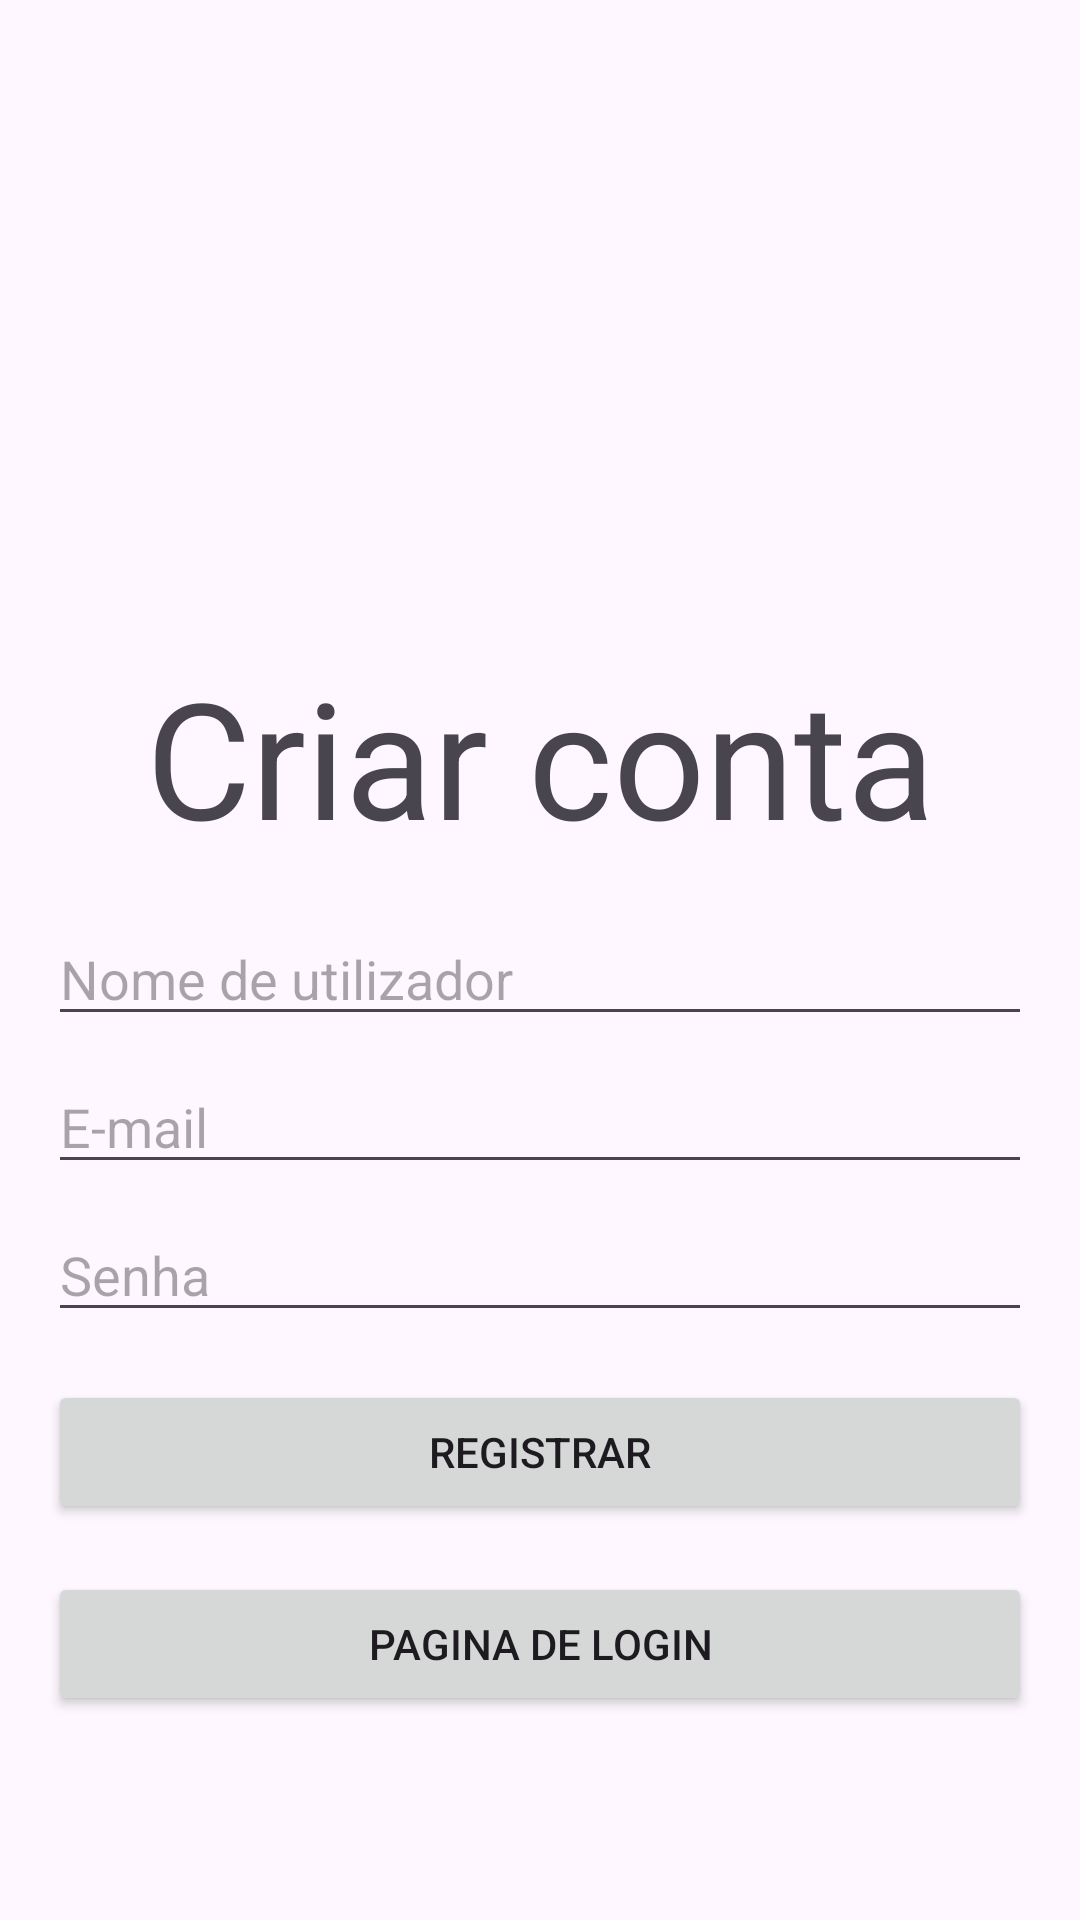

Write the Android layout XML for this screen, with the resource values it uses.
<!-- AndroidManifest.xml: application theme Theme.Project_viagens -->
<!-- res/layout/activity_criarconta.xml -->
<androidx.appcompat.widget.LinearLayoutCompat xmlns:android="http://schemas.android.com/apk/res/android"
    android:layout_width="match_parent"
    android:layout_height="match_parent"
    android:orientation="vertical"
    android:padding="16dp">

  <TextView
      android:id="@+id/textView"
      android:layout_width="match_parent"
      android:layout_height="wrap_content"
      android:textAlignment="center"
      android:layout_marginTop="200dp"
      android:textSize="54dp"
      android:text="Criar conta" />


  <EditText
      android:id="@+id/username"
      android:layout_width="match_parent"
      android:layout_height="wrap_content"
      android:layout_marginTop="16dp"
      android:hint="Nome de utilizador" />

  <EditText
      android:id="@+id/email"
      android:layout_width="match_parent"
      android:layout_height="wrap_content"
      android:layout_below="@id/username"
      android:layout_marginTop="8dp"
      android:inputType="textEmailAddress"
      android:hint="E-mail" />

  <EditText
      android:id="@+id/password"
      android:layout_width="match_parent"
      android:layout_height="wrap_content"
      android:layout_below="@id/email"
      android:layout_marginTop="8dp"
      android:inputType="textPassword"
      android:hint="Senha" />

  <Button
      android:id="@+id/btncriarconta"
      android:layout_width="match_parent"
      android:layout_height="wrap_content"
      android:layout_below="@id/password"
      android:layout_marginTop="16dp"
      android:text="Registrar" />

  <Button
      android:id="@+id/btnloginpage"
      android:layout_width="match_parent"
      android:layout_height="wrap_content"
      android:layout_below="@id/password"
      android:onClick="paginalogin"
      android:layout_marginTop="16dp"
      android:text="Pagina de login" />

</androidx.appcompat.widget.LinearLayoutCompat>
<!-- resources referenced by this layout -->
<resources>
  <style name="Theme.Project_viagens" parent="Base.Theme.Project_viagens" />
  <style name="Base.Theme.Project_viagens" parent="Theme.Material3.DayNight.NoActionBar">
          
          
      </style>
</resources>
